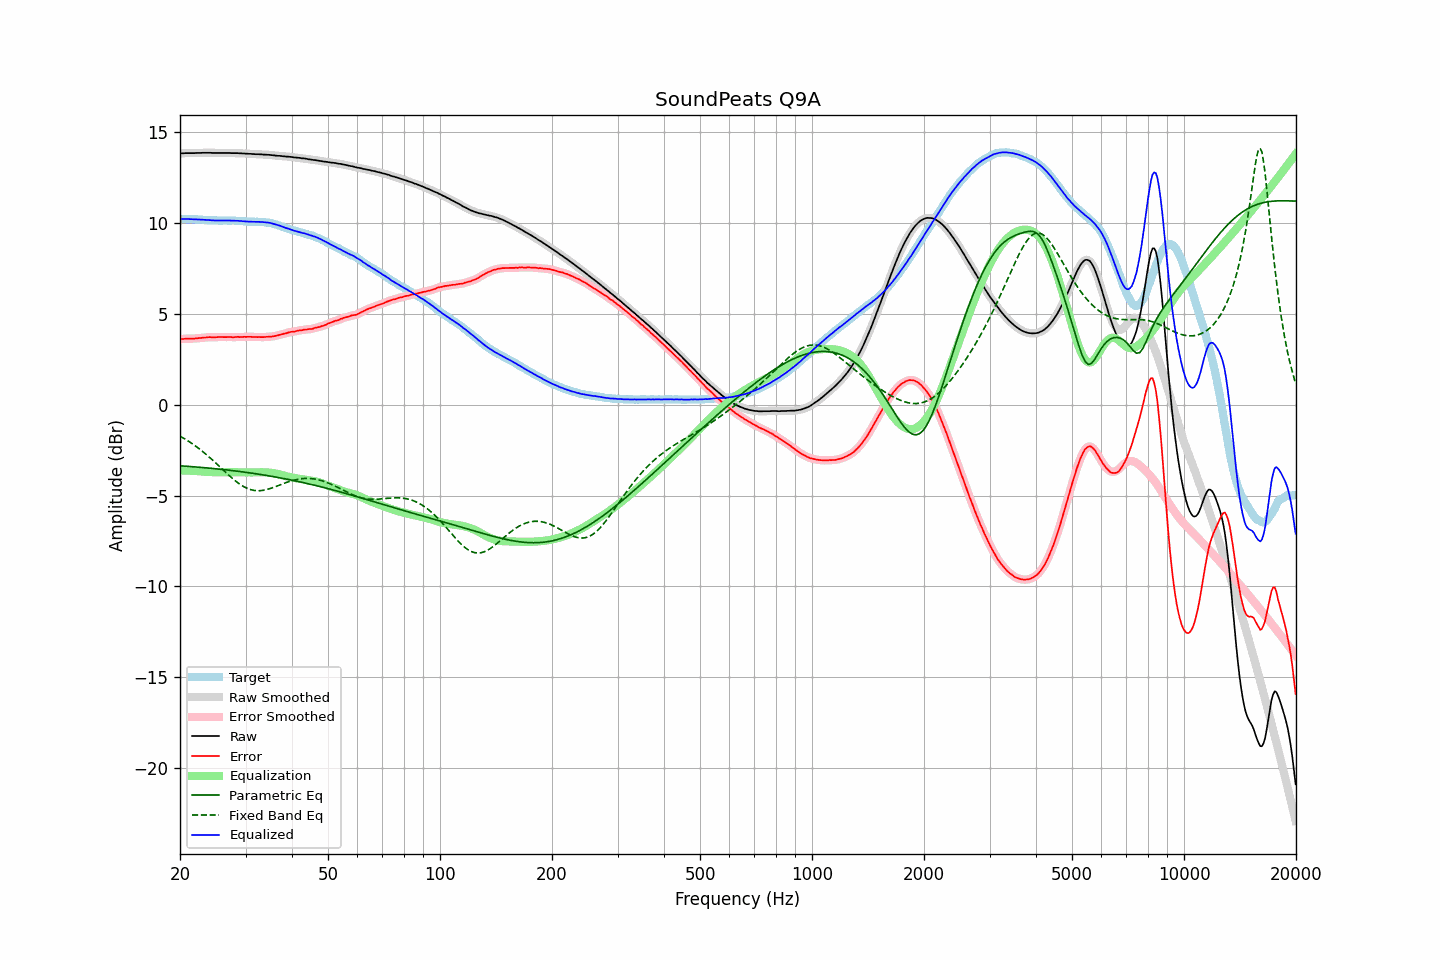

The file beside this chart, header and first rows:
frequency, raw, error, smoothed, error_smoothed, equalization, parametric_eq, fixed_band_eq, equalized_raw, equalized_smoothed, target
20.00, 13.82, 3.61, 13.82, 3.60, -3.61, -3.36, -1.73, 10.21, 10.21, 10.22
20.20, 13.83, 3.62, 13.83, 3.61, -3.61, -3.37, -1.78, 10.22, 10.21, 10.22
20.40, 13.83, 3.62, 13.83, 3.62, -3.62, -3.38, -1.83, 10.21, 10.22, 10.22
20.61, 13.84, 3.62, 13.84, 3.63, -3.62, -3.38, -1.88, 10.22, 10.22, 10.22
20.81, 13.84, 3.64, 13.84, 3.63, -3.62, -3.39, -1.94, 10.22, 10.22, 10.21
21.02, 13.84, 3.64, 13.84, 3.63, -3.63, -3.39, -1.99, 10.21, 10.21, 10.21
21.23, 13.84, 3.64, 13.84, 3.63, -3.63, -3.40, -2.05, 10.21, 10.21, 10.21
21.44, 13.84, 3.63, 13.84, 3.63, -3.64, -3.41, -2.11, 10.21, 10.20, 10.22
21.66, 13.84, 3.63, 13.84, 3.63, -3.64, -3.41, -2.17, 10.20, 10.20, 10.21
21.87, 13.84, 3.64, 13.84, 3.64, -3.64, -3.42, -2.23, 10.20, 10.20, 10.21
22.09, 13.85, 3.66, 13.85, 3.65, -3.65, -3.43, -2.30, 10.20, 10.20, 10.20
22.31, 13.85, 3.66, 13.85, 3.66, -3.66, -3.44, -2.36, 10.20, 10.19, 10.20
22.54, 13.85, 3.66, 13.85, 3.66, -3.66, -3.44, -2.43, 10.19, 10.19, 10.19
22.76, 13.85, 3.67, 13.85, 3.67, -3.67, -3.45, -2.50, 10.18, 10.18, 10.19
22.99, 13.86, 3.69, 13.86, 3.68, -3.68, -3.46, -2.57, 10.18, 10.17, 10.18
23.22, 13.86, 3.70, 13.86, 3.69, -3.69, -3.47, -2.64, 10.17, 10.17, 10.17
23.45, 13.86, 3.70, 13.86, 3.70, -3.70, -3.47, -2.72, 10.16, 10.16, 10.17
23.69, 13.86, 3.70, 13.86, 3.71, -3.70, -3.48, -2.79, 10.16, 10.16, 10.16
23.92, 13.86, 3.72, 13.86, 3.71, -3.71, -3.49, -2.87, 10.16, 10.15, 10.15
24.16, 13.86, 3.71, 13.86, 3.71, -3.71, -3.50, -2.95, 10.15, 10.15, 10.15
24.40, 13.85, 3.71, 13.85, 3.71, -3.71, -3.51, -3.03, 10.14, 10.14, 10.15
24.65, 13.85, 3.71, 13.85, 3.71, -3.71, -3.52, -3.11, 10.14, 10.14, 10.15
24.89, 13.85, 3.71, 13.85, 3.71, -3.72, -3.53, -3.19, 10.14, 10.13, 10.15
25.14, 13.85, 3.72, 13.85, 3.72, -3.72, -3.53, -3.27, 10.14, 10.14, 10.14
25.39, 13.85, 3.73, 13.85, 3.72, -3.72, -3.54, -3.35, 10.13, 10.13, 10.13
25.65, 13.85, 3.73, 13.85, 3.73, -3.72, -3.55, -3.44, 10.13, 10.13, 10.13
25.91, 13.85, 3.73, 13.85, 3.72, -3.72, -3.56, -3.52, 10.13, 10.13, 10.13
26.16, 13.85, 3.72, 13.85, 3.72, -3.72, -3.57, -3.61, 10.13, 10.13, 10.14
26.43, 13.85, 3.72, 13.85, 3.72, -3.72, -3.58, -3.69, 10.13, 10.13, 10.14
26.69, 13.85, 3.72, 13.85, 3.72, -3.72, -3.59, -3.77, 10.13, 10.13, 10.14
26.96, 13.85, 3.72, 13.85, 3.72, -3.72, -3.60, -3.85, 10.13, 10.13, 10.13
27.23, 13.85, 3.73, 13.85, 3.72, -3.72, -3.61, -3.93, 10.13, 10.13, 10.13
27.50, 13.84, 3.72, 13.84, 3.72, -3.72, -3.62, -4.01, 10.12, 10.13, 10.13
27.77, 13.84, 3.71, 13.84, 3.71, -3.72, -3.63, -4.09, 10.12, 10.12, 10.14
28.05, 13.84, 3.72, 13.84, 3.72, -3.72, -3.64, -4.16, 10.12, 10.12, 10.13
28.33, 13.84, 3.73, 13.84, 3.72, -3.72, -3.65, -4.23, 10.12, 10.12, 10.12
28.62, 13.84, 3.73, 13.84, 3.73, -3.72, -3.66, -4.30, 10.12, 10.12, 10.11
28.90, 13.83, 3.72, 13.83, 3.72, -3.72, -3.68, -4.36, 10.11, 10.11, 10.12
29.19, 13.83, 3.73, 13.83, 3.73, -3.73, -3.69, -4.42, 10.10, 10.10, 10.11
29.48, 13.82, 3.73, 13.82, 3.72, -3.73, -3.70, -4.48, 10.09, 10.09, 10.10
29.78, 13.82, 3.73, 13.82, 3.73, -3.73, -3.71, -4.53, 10.09, 10.09, 10.09
30.08, 13.81, 3.73, 13.81, 3.73, -3.73, -3.72, -4.57, 10.08, 10.08, 10.09
30.38, 13.81, 3.73, 13.81, 3.73, -3.73, -3.74, -4.61, 10.08, 10.08, 10.08
30.68, 13.80, 3.74, 13.80, 3.73, -3.73, -3.75, -4.65, 10.07, 10.07, 10.07
30.99, 13.80, 3.74, 13.80, 3.73, -3.73, -3.76, -4.68, 10.07, 10.07, 10.07
31.30, 13.79, 3.73, 13.79, 3.73, -3.73, -3.77, -4.70, 10.06, 10.06, 10.07
31.61, 13.79, 3.73, 13.79, 3.72, -3.73, -3.79, -4.72, 10.06, 10.06, 10.07
31.93, 13.78, 3.73, 13.78, 3.72, -3.72, -3.80, -4.73, 10.06, 10.06, 10.06
32.24, 13.78, 3.72, 13.78, 3.72, -3.72, -3.81, -4.73, 10.06, 10.06, 10.07
32.57, 13.78, 3.72, 13.78, 3.72, -3.72, -3.83, -4.73, 10.06, 10.06, 10.06
32.89, 13.77, 3.72, 13.77, 3.72, -3.72, -3.84, -4.73, 10.05, 10.06, 10.06
33.22, 13.77, 3.72, 13.77, 3.72, -3.72, -3.85, -4.72, 10.05, 10.05, 10.06
33.55, 13.76, 3.72, 13.76, 3.72, -3.72, -3.87, -4.71, 10.04, 10.04, 10.05
33.89, 13.76, 3.73, 13.76, 3.72, -3.72, -3.88, -4.69, 10.04, 10.04, 10.04
34.23, 13.75, 3.74, 13.75, 3.73, -3.73, -3.90, -4.67, 10.02, 10.03, 10.02
34.57, 13.75, 3.74, 13.75, 3.74, -3.73, -3.91, -4.65, 10.02, 10.01, 10.02
34.92, 13.74, 3.74, 13.74, 3.74, -3.74, -3.93, -4.62, 10.00, 10.00, 10.00
35.27, 13.73, 3.75, 13.73, 3.75, -3.75, -3.94, -4.59, 9.98, 9.98, 9.99
35.62, 13.72, 3.76, 13.72, 3.76, -3.77, -3.96, -4.56, 9.95, 9.95, 9.96
35.97, 13.71, 3.78, 13.71, 3.78, -3.78, -3.97, -4.53, 9.93, 9.93, 9.94
... 635 more rows
